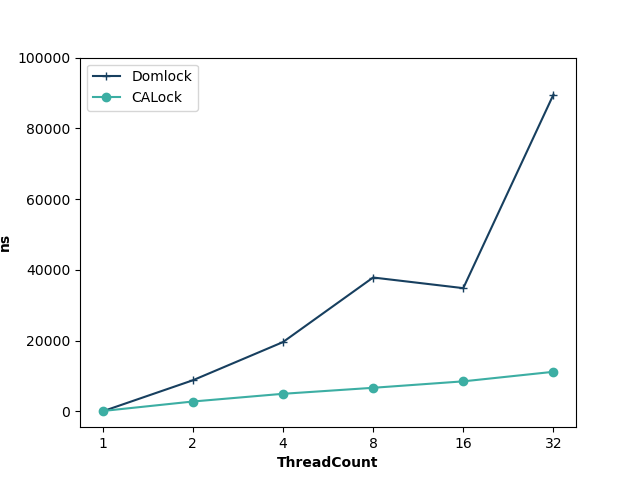

The file beside this chart, header and first rows:
ThreadCount, Domlock, CALock
1, 9, 109
2, 8784, 2789
4, 19580, 4971
8, 37844, 6669
16, 34836, 8492
32, 89554, 11192
